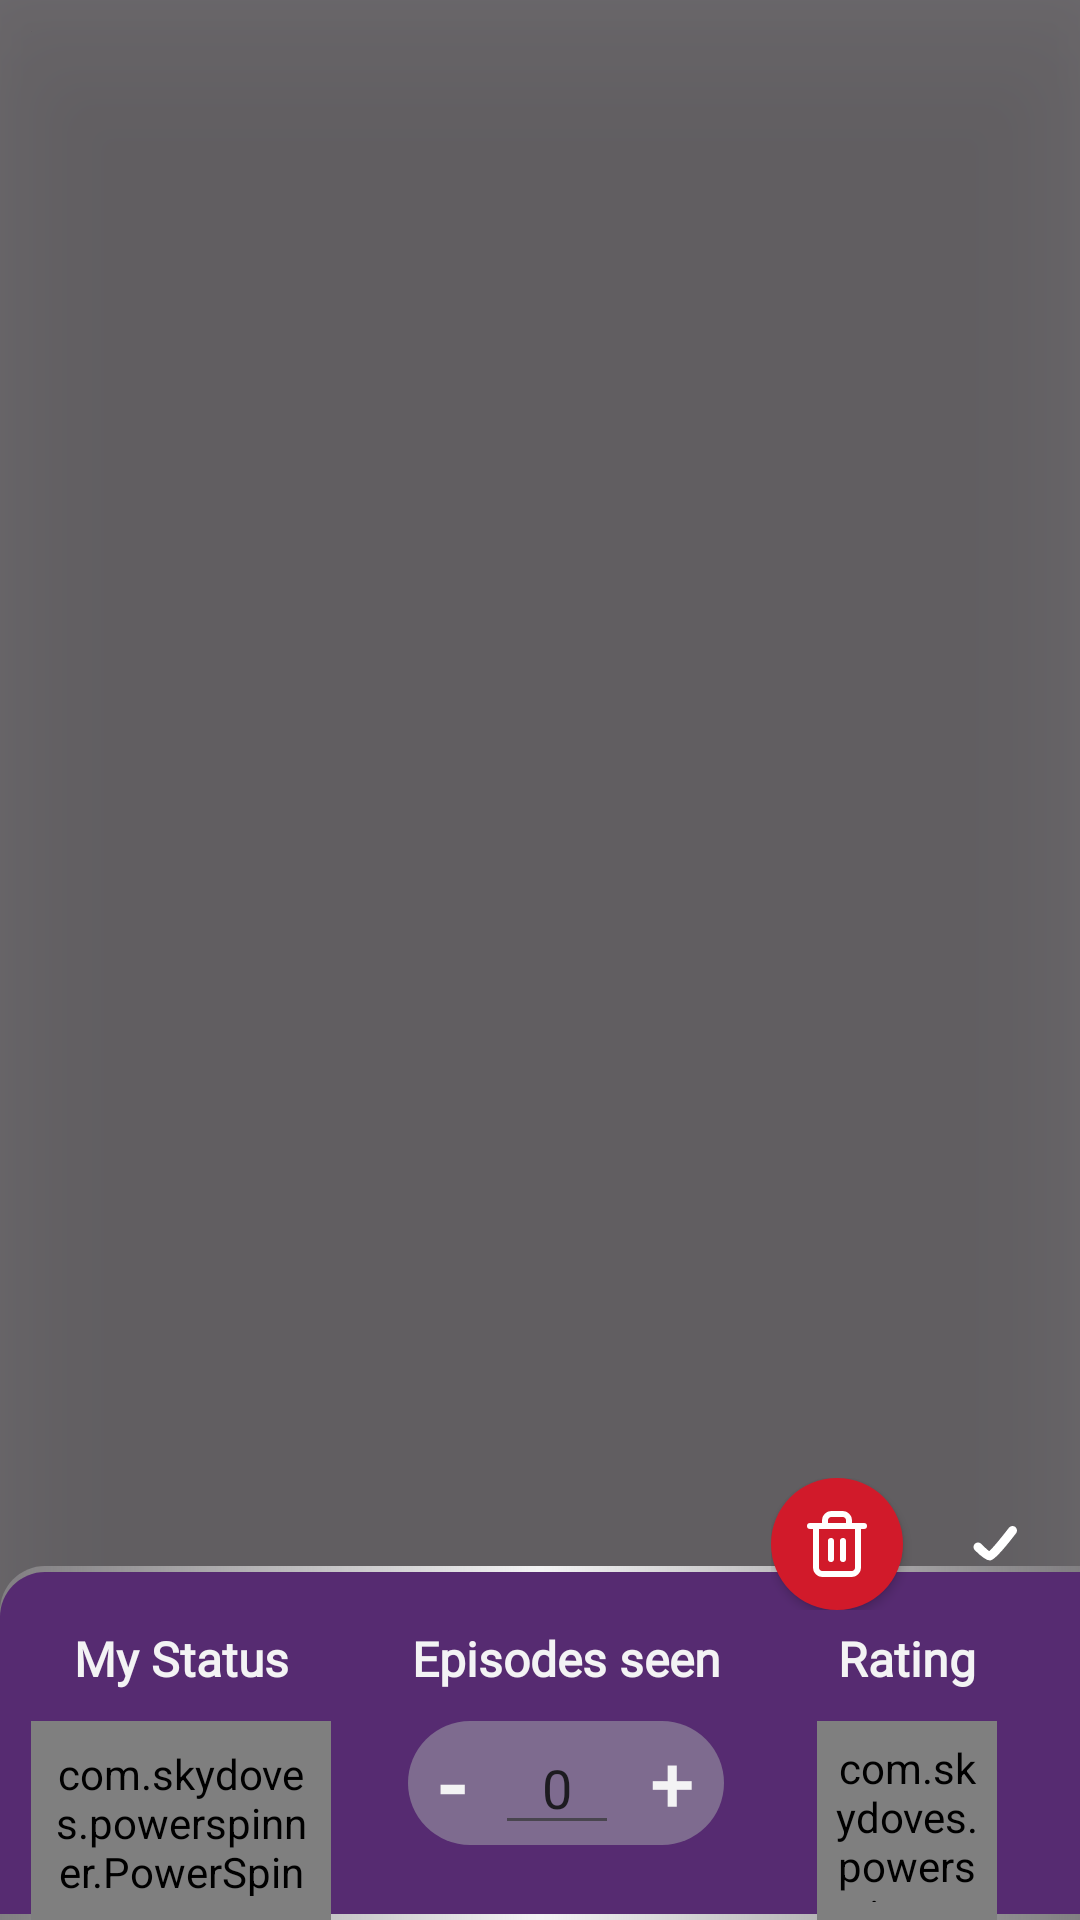

Write the Android layout XML for this screen, with the resource values it uses.
<!-- AndroidManifest.xml: application theme Theme.Anigram -->
<!-- res/layout/edit_anime_item.xml -->
<?xml version="1.0" encoding="utf-8"?>
<androidx.constraintlayout.widget.ConstraintLayout xmlns:android="http://schemas.android.com/apk/res/android"
    xmlns:tools="http://schemas.android.com/tools"
    xmlns:app="http://schemas.android.com/apk/res-auto"
    android:elevation="30dp"
    android:background="@color/alpha_black"
    android:layout_width="match_parent"
    android:layout_height="match_parent"
    android:animateLayoutChanges="true"
    android:id="@+id/edit_anime_item">

    <View
        android:id="@+id/outside_of_edit"
        android:layout_width="match_parent"
        android:layout_height="match_parent"
        app:layout_constraintEnd_toEndOf="parent"
        app:layout_constraintStart_toStartOf="parent"
        app:layout_constraintTop_toTopOf="parent" />

    <LinearLayout
        android:layout_width="wrap_content"
        android:layout_height="wrap_content"
        app:layout_constraintBottom_toTopOf="@+id/popup"
        app:layout_constraintEnd_toEndOf="parent"
        android:layout_marginBottom="-15dp"
        android:layout_marginRight="5dp"
        android:elevation="10dp">

        <ImageButton
            android:id="@+id/edit_delete_anime"
            android:layout_width="wrap_content"
            android:layout_height="wrap_content"
            android:background="@drawable/background_circle_red"
            android:elevation="2dp"
            android:padding="10dp"
            android:layout_marginRight="10dp"
            android:src="@drawable/trash" />

        <ImageButton
            android:id="@+id/edit_save_anime"
            android:layout_width="wrap_content"
            android:layout_height="wrap_content"
            android:background="@drawable/background_circle_green"
            android:elevation="2dp"
            android:padding="10dp"
            android:src="@drawable/check_icon" />

    </LinearLayout>

    <RelativeLayout
        android:id="@+id/popup"
        android:layout_width="match_parent"
        android:layout_height="118dp"
        android:background="@drawable/background_anime_edit"
        android:elevation="9dp"
        app:layout_constraintBottom_toBottomOf="parent"
        app:layout_constraintEnd_toEndOf="parent"
        app:layout_constraintStart_toStartOf="parent">

        <LinearLayout
            android:layout_width="match_parent"
            android:layout_height="match_parent"
            android:layout_marginTop="20dp"
            android:weightSum="3">

            <LinearLayout
                android:layout_width="wrap_content"
                android:layout_height="match_parent"
                android:layout_weight=".65"
                android:orientation="vertical">

                <TextView
                    android:layout_width="match_parent"
                    android:layout_height="wrap_content"
                    android:fontFamily="@font/nunitosansbold"
                    android:gravity="center"
                    android:text="My Status"
                    android:textColor="@color/white"
                    android:textFontWeight="900"
                    android:textSize="16sp" />

                <com.skydoves.powerspinner.PowerSpinnerView
                    android:id="@+id/spinner_status"
                    android:layout_width="100dp"
                    android:layout_height="wrap_content"
                    android:layout_gravity="center"
                    android:layout_marginTop="10dp"
                    android:background="@drawable/background_anime_edit_button"
                    android:fontFamily="@font/nunitosansbold"
                    android:gravity="center"
                    android:padding="8dp"
                    android:textAlignment="center"
                    android:textColor="@color/white"
                    android:textFontWeight="900"
                    android:textSize="13sp"
                    app:spinner_arrow_show="false"
                    app:spinner_divider_color="@color/gray"
                    app:spinner_divider_show="true"
                    app:spinner_divider_size="0.2dp"
                    app:spinner_item_array="@array/status_strings"
                    app:spinner_item_height="36dp"
                    app:spinner_popup_animation="fade"
                    app:spinner_popup_background="@color/edit_button"
                    app:spinner_popup_elevation="14dp"
                    app:spinner_selected_item_background="@color/alpha_purple" />

            </LinearLayout>

            <LinearLayout
                android:layout_width="wrap_content"
                android:layout_height="match_parent"
                android:layout_weight="1"
                android:orientation="vertical">

                <TextView
                    android:layout_width="match_parent"
                    android:layout_height="wrap_content"
                    android:fontFamily="@font/nunitosansbold"
                    android:gravity="center"
                    android:text="Episodes seen"
                    android:textColor="@color/white"
                    android:textFontWeight="900"
                    android:textSize="16sp" />

                <androidx.constraintlayout.widget.ConstraintLayout
                    android:layout_width="match_parent"
                    android:layout_height="match_parent"
                    android:paddingHorizontal="15dp"
                    android:paddingTop="10dp"
                    android:paddingBottom="25dp">

                    <LinearLayout
                        android:layout_width="match_parent"
                        android:layout_height="match_parent"
                        android:background="@drawable/background_anime_edit_button"
                        android:weightSum="3">

                        <TextView
                            android:id="@+id/edit_anime_decrement"
                            android:layout_width="wrap_content"
                            android:layout_height="wrap_content"
                            android:layout_gravity="center"
                            android:layout_weight="1"
                            android:fontFamily="@font/nunitosansbold"
                            android:gravity="center"
                            android:text="-"
                            android:textColor="@color/white"
                            android:textFontWeight="900"
                            android:textSize="30dp" />

                        <EditText
                            android:text="0"
                            android:id="@+id/edit_eps_watched"
                            android:layout_width="wrap_content"
                            android:layout_height="wrap_content"
                            android:layout_weight="1"
                            android:imeOptions="actionDone"
                            android:singleLine="true"
                            android:textAlignment="center" />

                        <TextView
                            android:id="@+id/edit_anime_increment"
                            android:layout_width="wrap_content"
                            android:layout_height="wrap_content"
                            android:layout_gravity="center"
                            android:layout_weight="1"
                            android:fontFamily="@font/nunitosansbold"
                            android:gravity="center"
                            android:text="+"
                            android:textColor="@color/white"
                            android:textFontWeight="900"
                            android:textSize="25dp" />

                    </LinearLayout>

                </androidx.constraintlayout.widget.ConstraintLayout>


            </LinearLayout>

            <LinearLayout
                android:layout_width="wrap_content"
                android:layout_height="wrap_content"
                android:layout_weight="1"
                android:orientation="vertical">

                <TextView
                    android:layout_width="match_parent"
                    android:layout_height="wrap_content"
                    android:fontFamily="@font/nunitosansbold"
                    android:gravity="center"
                    android:text="Rating"
                    android:textColor="@color/white"
                    android:textFontWeight="900"
                    android:textSize="16sp" />

                <com.skydoves.powerspinner.PowerSpinnerView
                    android:id="@+id/spinner_rating"
                    android:layout_width="60dp"
                    android:layout_height="wrap_content"
                    android:layout_gravity="center"
                    android:layout_marginTop="10dp"
                    android:background="@drawable/background_anime_edit_button"
                    android:fontFamily="@font/nunitosansbold"
                    android:gravity="center"
                    android:padding="6dp"
                    android:textColor="@color/white"
                    android:textFontWeight="900"
                    android:textSize="13sp"
                    app:spinner_arrow_drawable="@drawable/coffe_bean"
                    app:spinner_arrow_gravity="end"
                    app:spinner_arrow_padding="0dp"
                    app:spinner_divider_color="@color/gray"
                    app:spinner_divider_show="true"
                    app:spinner_divider_size="0.2dp"
                    app:spinner_item_array="@array/rating_strings"
                    app:spinner_item_height="36dp"
                    app:spinner_popup_animation="fade"
                    app:spinner_popup_background="@color/edit_button"
                    app:spinner_popup_elevation="14dp"
                    app:spinner_selected_item_background="@color/alpha_purple" />

            </LinearLayout>


        </LinearLayout>
    </RelativeLayout>
</androidx.constraintlayout.widget.ConstraintLayout>
<!-- resources referenced by this layout -->
<resources>
  <string-array name="rating_strings">
          <item>1</item>
          <item>2</item>
          <item>3</item>
          <item>4</item>
          <item>5</item>
          <item>6</item>
          <item>7</item>
          <item>8</item>
          <item>9</item>
          <item>10</item>
      </string-array>
  <string-array name="status_strings">
          <item>COMPLETED</item>
          <item>ON HOLD</item>
          <item>WATCHING</item>
          <item>DROPPED</item>
          <item>PLAN TO WATCH</item>
      </string-array>
  <color name="alpha_black">#90000000</color>
  <color name="alpha_purple">#5008003D</color>
  <color name="edit_button">#7E6B8F</color>
  <color name="gray">#BCBCBC</color>
  <color name="white">#F3F3F4</color>
  <!-- drawable background_anime_edit (drawable) -->
  <?xml version="1.0" encoding="utf-8"?>
  <layer-list xmlns:android="http://schemas.android.com/apk/res/android" >
  
  	<item>
  		
  		<shape android:shape="rectangle" >
  			<gradient
  				android:angle="0"
  				android:startColor="@color/navline2"
  				android:centerColor="@color/white"
  				android:endColor="@color/navline2"
  				>
  			</gradient>
  			<corners android:topLeftRadius="15dp" android:topRightRadius="0dp"/>
  		</shape>
  	</item>
  
  	<item
  		android:id="@+id/gradient_line"
  		android:bottom="2dp"
  		android:left="0dp"
  		android:right="0dp"
  		android:top="2dp">
  		<shape xmlns:android="http://schemas.android.com/apk/res/android"
  			android:shape="rectangle" >
  			<gradient android:angle="90" android:startColor="@color/pink"  android:endColor="@color/pink" />
  			<corners android:topLeftRadius="15dp" android:topRightRadius="0dp"/>
  		</shape>
  	</item>
  
  
  </layer-list>
  <!-- drawable background_anime_edit_button (drawable) -->
  <?xml version="1.0" encoding="utf-8"?>
  <shape xmlns:android="http://schemas.android.com/apk/res/android" android:shape="rectangle" >
  	<solid android:color="@color/edit_button"/>
  	<corners android:radius="40dp"/>
  </shape>
  <!-- drawable background_circle_green (drawable) -->
  <?xml version="1.0" encoding="utf-8"?>
  <shape xmlns:android="http://schemas.android.com/apk/res/android">
  	<solid android:color="@color/green" />
  	<corners android:radius="50dp"/>
  </shape>
  <!-- drawable background_circle_red (drawable) -->
  <?xml version="1.0" encoding="utf-8"?>
  <shape xmlns:android="http://schemas.android.com/apk/res/android">
  	<solid android:color="@color/red" />
  	<corners android:radius="50dp"/>
  </shape>
  <!-- drawable check_icon (drawable) -->
  <vector xmlns:android="http://schemas.android.com/apk/res/android"
      android:width="24dp"
      android:height="24dp"
      android:viewportWidth="24"
      android:viewportHeight="24">
    <path
        android:pathData="M16.5,7.5C16.5,7.5 10,16 9,16C8,16 5,13 5,13"
        android:strokeLineJoin="round"
        android:strokeWidth="3"
        android:fillColor="#00000000"
        android:strokeColor="#ffffff"
        android:strokeLineCap="round"/>
  </vector>
  <!-- drawable coffe_bean (drawable) -->
  <vector xmlns:android="http://schemas.android.com/apk/res/android"
      android:width="16dp"
      android:height="16dp"
      android:viewportWidth="326.05"
      android:viewportHeight="326.05">
    <path
        android:pathData="M14.26,275.6C-17.05,220.39 4.25,133.8 69.02,69.01c73.55,-73.54 175.26,-91.08 227.18,-39.16c0.06,0.07 0.11,0.14 0.19,0.21c-10.39,30.24 -43.49,94.57 -142.69,129.35C62.84,191.29 27.79,241.97 14.26,275.6zM310.81,48.75c-7.87,18.36 -21.57,42.36 -45.17,65.96c-23.73,23.74 -57.44,47.05 -105.21,63.8C63.49,212.5 36.4,268.15 28.85,295.12c0.36,0.36 0.66,0.73 1.01,1.08c51.92,51.92 153.63,34.39 227.18,-39.17C322.48,191.59 343.53,103.87 310.81,48.75z"
        android:fillColor="#BD93D8"/>
  </vector>
  <style name="Theme.Anigram" parent="Base.Theme.Anigram" />
  <color name="navline2">#30F3F3F4</color>
  <color name="pink">#562b71</color>
  <color name="red">#D11A2A</color>
  <style name="Base.Theme.Anigram" parent="Theme.Material3.DayNight.NoActionBar">
          <item name="android:forceDarkAllowed" tools:targetApi="q"> false </item>
      </style>
</resources>
